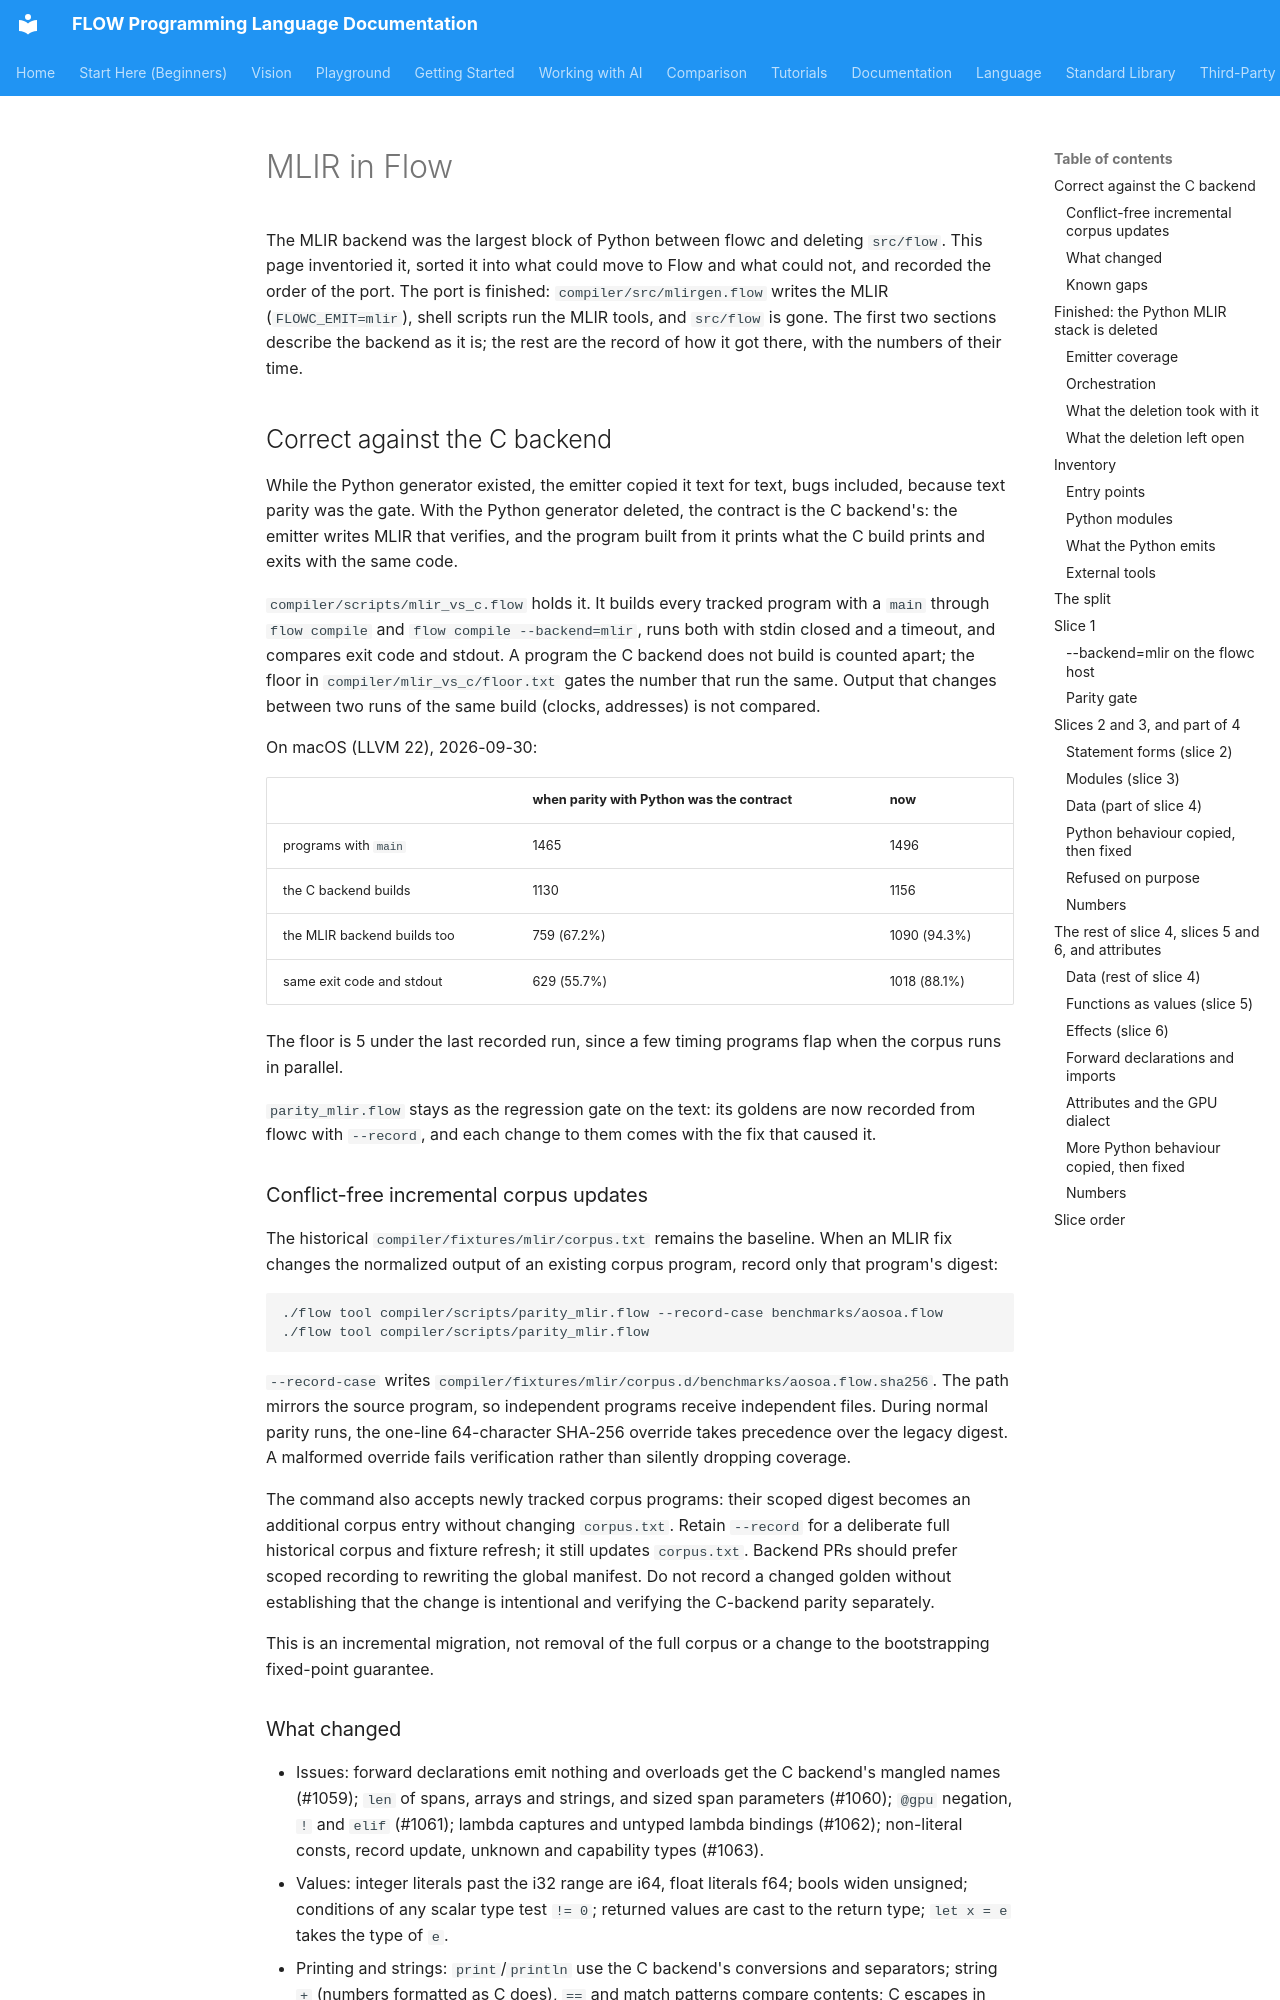

repository: flooooooooooow/flow · page: design/mlir-in-flow/index.html · generator: mkdocs

# MLIR in Flow

The MLIR backend was the largest block of Python between flowc and deleting
`src/flow`. This page inventoried it, sorted it into what could move to Flow
and what could not, and recorded the order of the port. The port is
finished: `compiler/src/mlirgen.flow` writes the MLIR (`FLOWC_EMIT=mlir`),
shell scripts run the MLIR tools, and `src/flow` is gone. The first two
sections describe the backend as it is; the rest are the record of how it
got there, with the numbers of their time.

## Correct against the C backend

While the Python generator existed, the emitter copied it text for text,
bugs included, because text parity was the gate. With the Python generator
deleted, the contract is the C backend's: the emitter writes MLIR that
verifies, and the program built from it prints what the C build prints and
exits with the same code.

`compiler/scripts/mlir_vs_c.flow` holds it. It builds every tracked program
with a `main` through `flow compile` and `flow compile --backend=mlir`, runs
both with stdin closed and a timeout, and compares exit code and stdout. A
program the C backend does not build is counted apart; the floor in
`compiler/mlir_vs_c/floor.txt` gates the number that run the same. Output
that changes between two runs of the same build (clocks, addresses) is
not compared.

On macOS (LLVM 22), 2026-09-30:

| | when parity with Python was the contract | now |
|---|---|---|
| programs with `main` | 1465 | 1496 |
| the C backend builds | 1130 | 1156 |
| the MLIR backend builds too | 759 (67.2%) | 1090 (94.3%) |
| same exit code and stdout | 629 (55.7%) | 1018 (88.1%) |

The floor is 5 under the last recorded run, since a few timing programs
flap when the corpus runs in parallel.

`parity_mlir.flow` stays as the regression gate on the text: its goldens are
now recorded from flowc with `--record`, and each change to them comes with
the fix that caused it.

### Conflict-free incremental corpus updates

The historical `compiler/fixtures/mlir/corpus.txt` remains the baseline.
When an MLIR fix changes the normalized output of an existing corpus program,
record only that program's digest:

```bash
./flow tool compiler/scripts/parity_mlir.flow --record-case benchmarks/aosoa.flow
./flow tool compiler/scripts/parity_mlir.flow
```

`--record-case` writes
`compiler/fixtures/mlir/corpus.d/benchmarks/aosoa.flow.sha256`.
The path mirrors the source program, so independent programs receive
independent files. During normal parity runs, the one-line 64-character
SHA-256 override takes precedence over the legacy digest. A malformed
override fails verification rather than silently dropping coverage.

The command also accepts newly tracked corpus programs: their scoped
digest becomes an additional corpus entry without changing `corpus.txt`.
Retain `--record` for a deliberate full historical corpus and fixture
refresh; it still updates `corpus.txt`. Backend PRs should prefer scoped
recording to rewriting the global manifest.
Do not record a changed golden without establishing that the change is
intentional and verifying the C-backend parity separately.

This is an incremental migration, not removal of the full corpus or a
change to the bootstrapping fixed-point guarantee.
